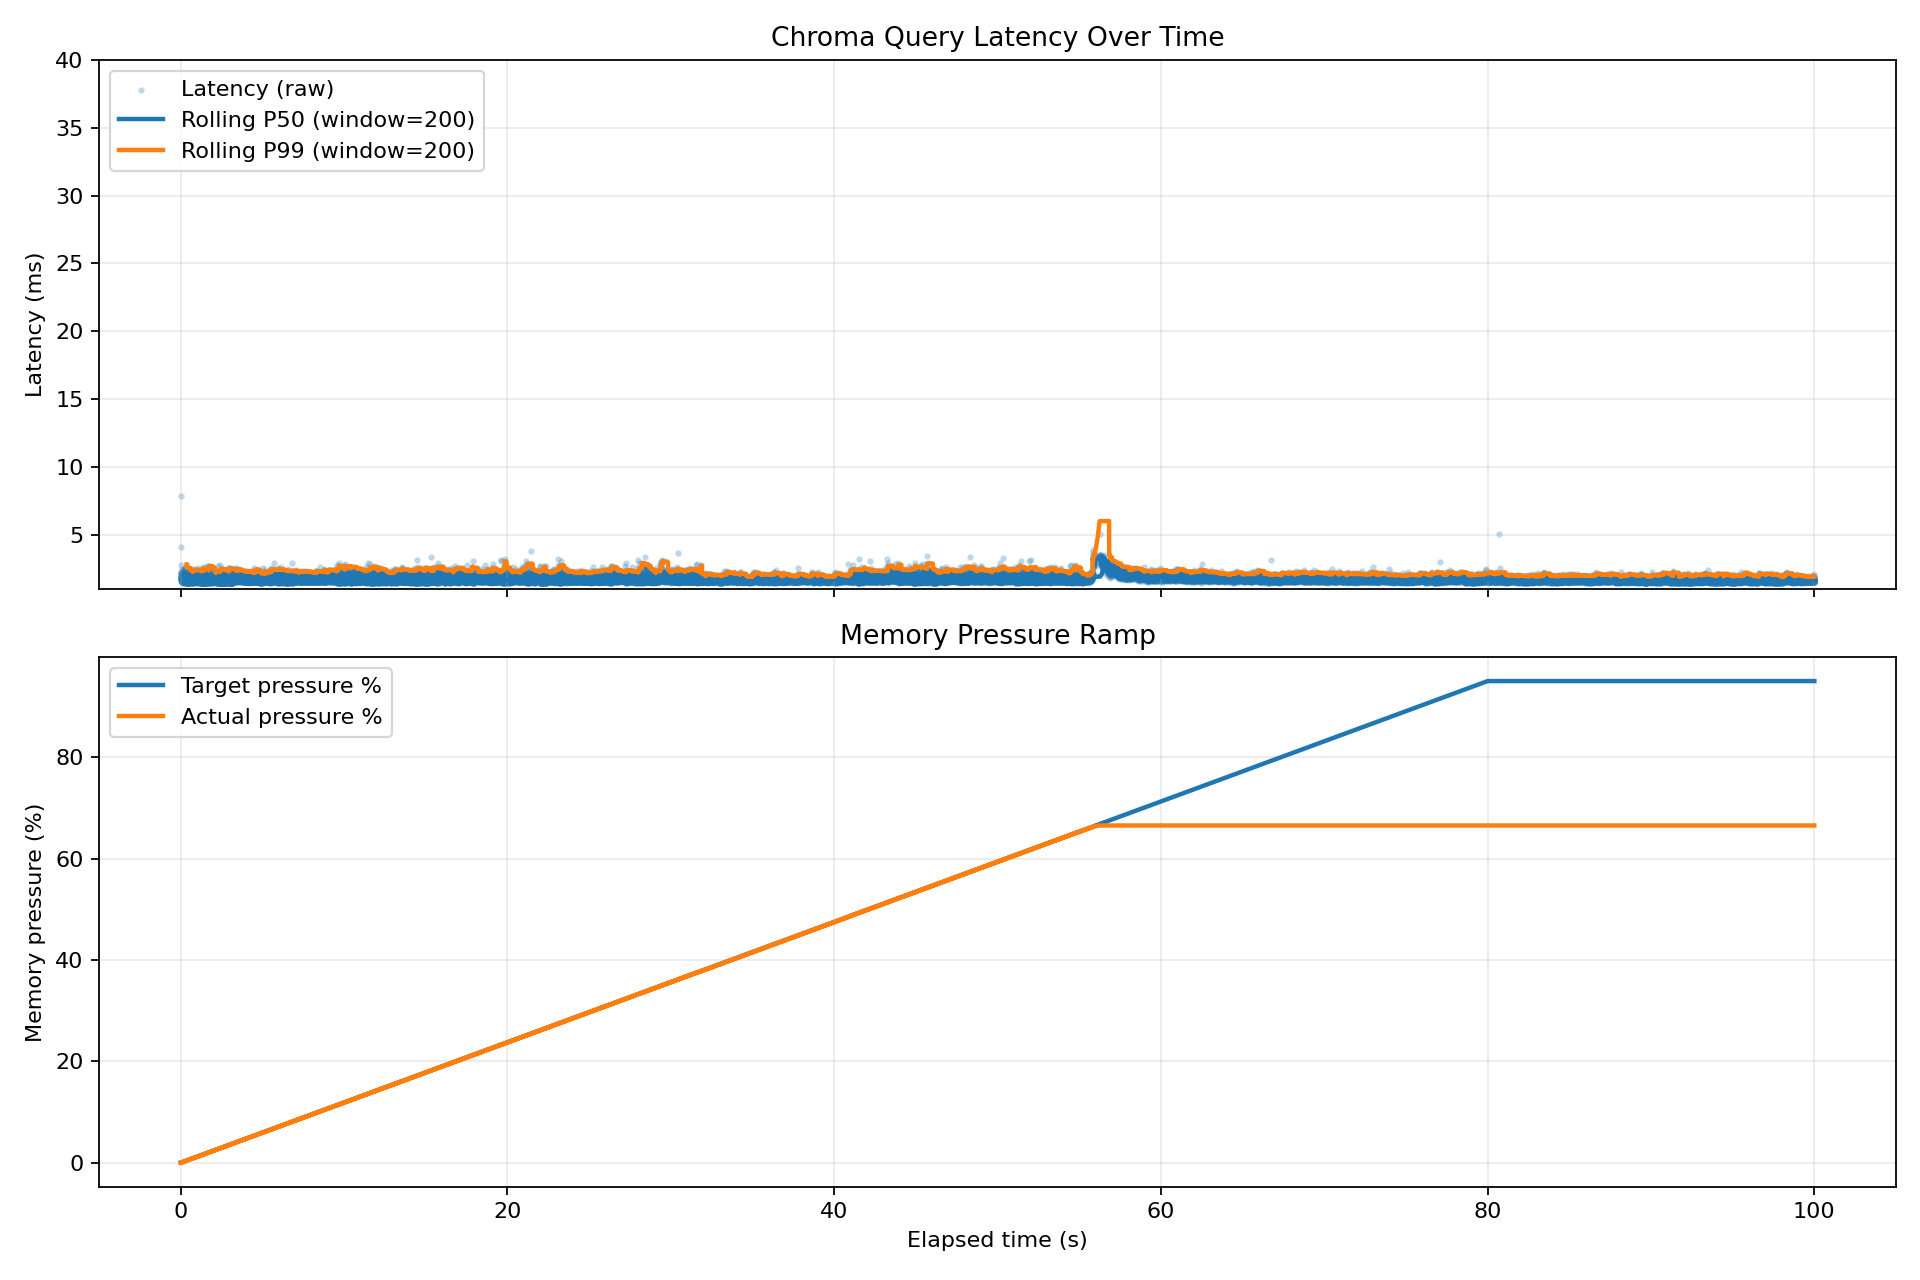

Source data for this figure (header and first rows):
query_index, elapsed_sec, target_pressure_pct, actual_pressure_pct, latency_ms
1, 0.0, 0.0, 0.0, 7.879
2, 0.0081, 0.01, 0.0, 4.105
3, 0.0123, 0.015, 0.0, 2.832
4, 0.0151, 0.018, 0.0, 2.248
5, 0.0174, 0.021, 0.0, 2.077
6, 0.0195, 0.023, 0.0, 1.938
7, 0.0215, 0.026, 0.0, 1.817
8, 0.0233, 0.028, 0.0, 1.767
9, 0.0251, 0.03, 0.0, 2.311
10, 0.0275, 0.033, 0.0, 2.247
11, 0.0298, 0.035, 0.03, 1.924
12, 0.0317, 0.038, 0.03, 1.78
13, 0.0335, 0.04, 0.03, 1.853
14, 0.0354, 0.042, 0.03, 1.731
15, 0.0372, 0.044, 0.03, 1.84
16, 0.039, 0.046, 0.03, 1.716
17, 0.0408, 0.048, 0.03, 2.228
18, 0.0431, 0.051, 0.03, 1.945
19, 0.045, 0.053, 0.03, 1.979
20, 0.047, 0.056, 0.03, 1.615
21, 0.0487, 0.058, 0.03, 1.818
22, 0.0505, 0.06, 0.03, 1.607
23, 0.0522, 0.062, 0.03, 1.598
24, 0.0538, 0.064, 0.03, 1.824
25, 0.0557, 0.066, 0.03, 2.104
26, 0.0578, 0.069, 0.062, 1.728
27, 0.0596, 0.071, 0.062, 1.868
28, 0.0615, 0.073, 0.062, 1.708
29, 0.0632, 0.075, 0.062, 1.762
30, 0.065, 0.077, 0.062, 1.654
31, 0.0667, 0.079, 0.062, 1.672
32, 0.0684, 0.081, 0.062, 1.587
33, 0.07, 0.083, 0.062, 1.851
34, 0.0719, 0.085, 0.062, 1.625
35, 0.0736, 0.087, 0.062, 1.618
36, 0.0752, 0.089, 0.062, 1.61
37, 0.0768, 0.091, 0.062, 1.719
38, 0.0786, 0.093, 0.062, 1.606
39, 0.0802, 0.095, 0.062, 1.616
40, 0.0819, 0.097, 0.062, 2.046
41, 0.0839, 0.1, 0.062, 2.533
42, 0.0865, 0.103, 0.097, 1.709
43, 0.0883, 0.105, 0.097, 1.786
44, 0.0901, 0.107, 0.097, 1.624
45, 0.0917, 0.109, 0.097, 1.624
46, 0.0934, 0.111, 0.097, 1.759
47, 0.0952, 0.113, 0.097, 1.617
48, 0.0968, 0.115, 0.097, 1.884
49, 0.0988, 0.117, 0.097, 1.911
50, 0.1007, 0.12, 0.097, 1.74
51, 0.1025, 0.122, 0.097, 1.689
52, 0.1042, 0.124, 0.097, 1.502
53, 0.1058, 0.126, 0.097, 1.56
54, 0.1074, 0.128, 0.097, 1.609
55, 0.109, 0.129, 0.097, 1.55
56, 0.1106, 0.131, 0.097, 1.73
57, 0.1123, 0.133, 0.097, 2.364
58, 0.1147, 0.136, 0.131, 1.707
59, 0.1165, 0.138, 0.131, 1.622
60, 0.1181, 0.14, 0.131, 1.722
... 55,175 more rows
